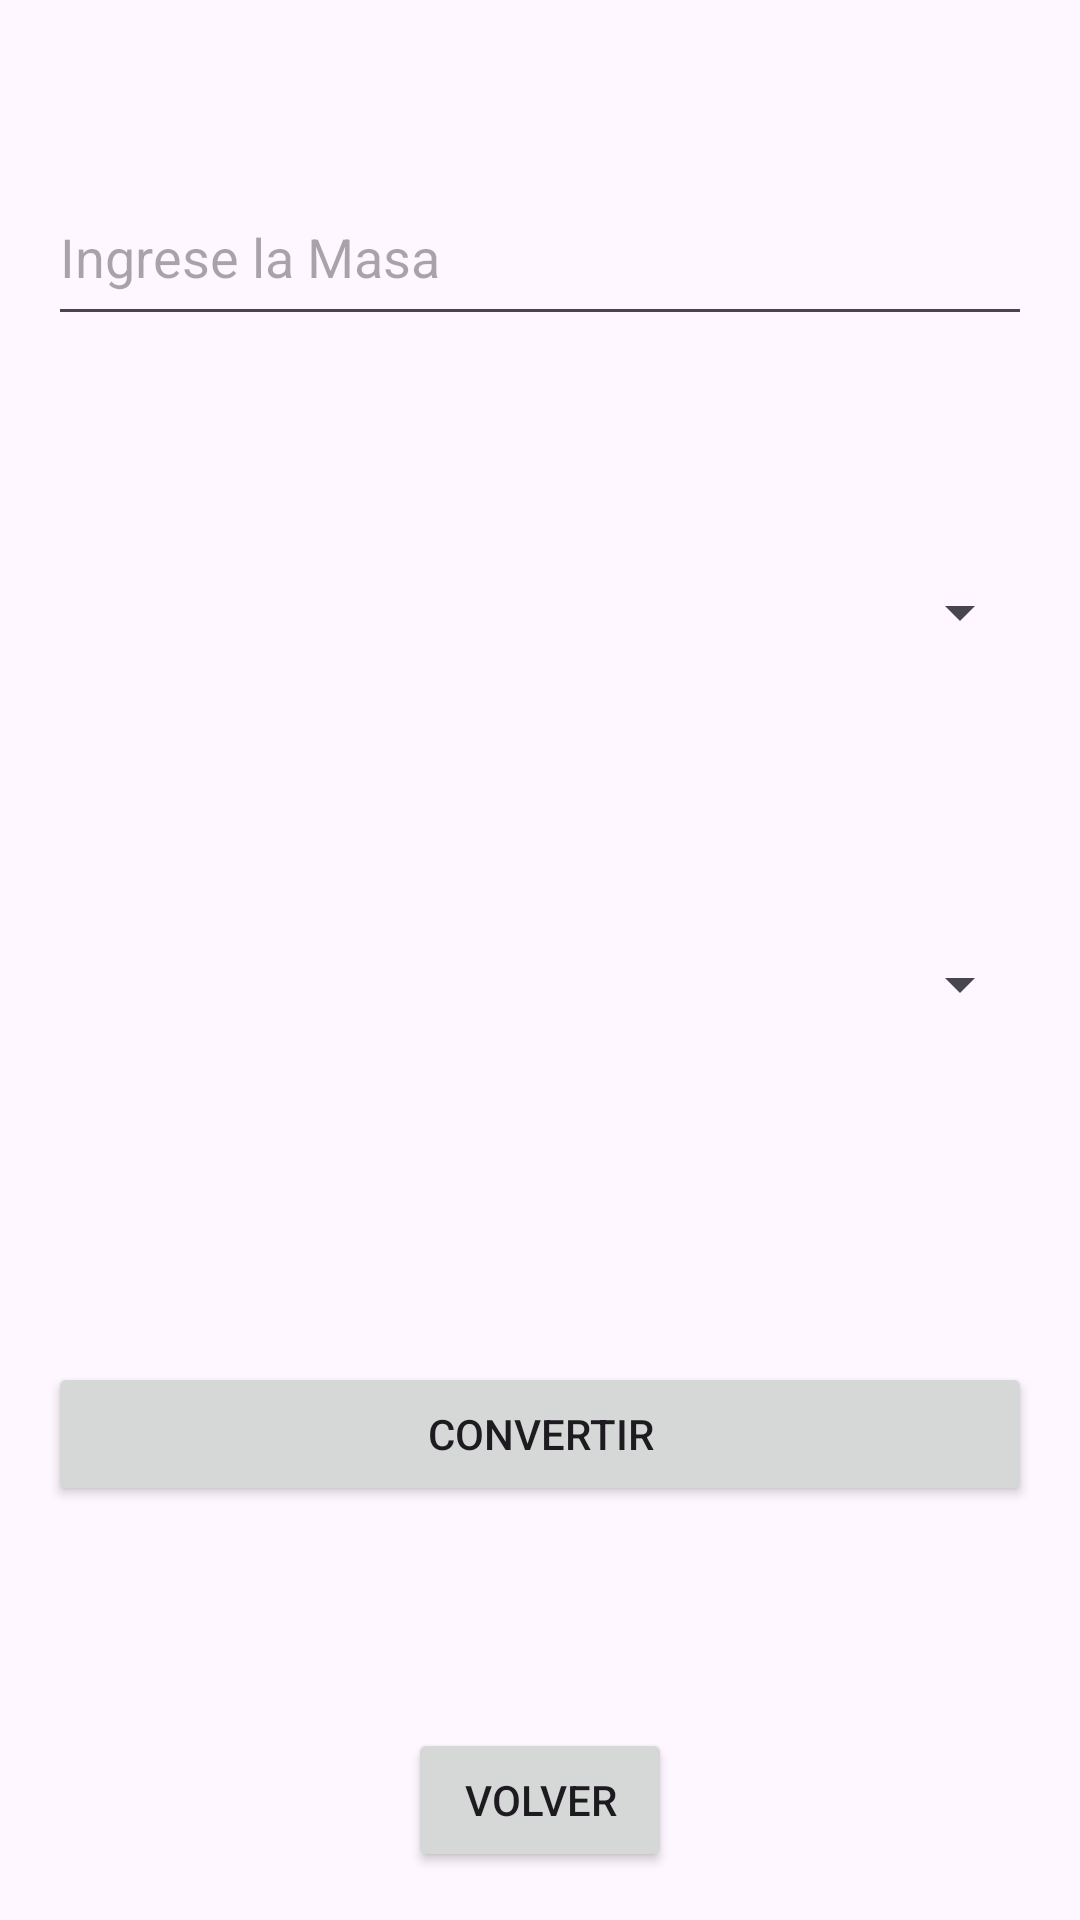

Write the Android layout XML for this screen, with the resource values it uses.
<!-- AndroidManifest.xml: application theme Theme.Convesores_ -->
<!-- res/layout/masa_main.xml -->
<?xml version="1.0" encoding="utf-8"?>
<RelativeLayout xmlns:android="http://schemas.android.com/apk/res/android"
    xmlns:tools="http://schemas.android.com/tools"
    android:layout_width="match_parent"
    android:layout_height="match_parent"
    android:padding="16dp"
    tools:context=".Masa_Activity">

    <EditText
        android:id="@+id/editCantidadM"
        android:layout_width="377dp"
        android:layout_height="56dp"
        android:layout_alignParentTop="true"
        android:layout_marginTop="40dp"
        android:layout_marginBottom="16dp"
        android:hint="Ingrese la Masa"
        android:inputType="numberDecimal" />

    <Spinner
        android:id="@+id/SpinnerM1"
        android:layout_width="376dp"
        android:layout_height="58dp"
        android:layout_below="@id/editCantidadM"
        android:layout_marginTop="47dp" />

    <Spinner
        android:id="@+id/SpinnerM2"
        android:layout_width="377dp"
        android:layout_height="60dp"
        android:layout_below="@id/SpinnerM1"
        android:layout_marginTop="65dp" />

    <Button
        android:id="@+id/btnConvertM"
        android:layout_width="match_parent"
        android:layout_height="wrap_content"
        android:layout_below="@id/SpinnerM2"
        android:layout_marginTop="96dp"
        android:text="Convertir" />

    <Button
        android:id="@+id/btnBackM"
        android:layout_width="wrap_content"
        android:layout_height="wrap_content"
        android:layout_alignParentBottom="true"
        android:layout_centerHorizontal="true"
        android:text="Volver" />

</RelativeLayout>
<!-- resources referenced by this layout -->
<resources>
  <style name="Theme.Convesores_" parent="Base.Theme.Convesores_" />
  <style name="Base.Theme.Convesores_" parent="Theme.Material3.DayNight.NoActionBar">
          
          
      </style>
</resources>
